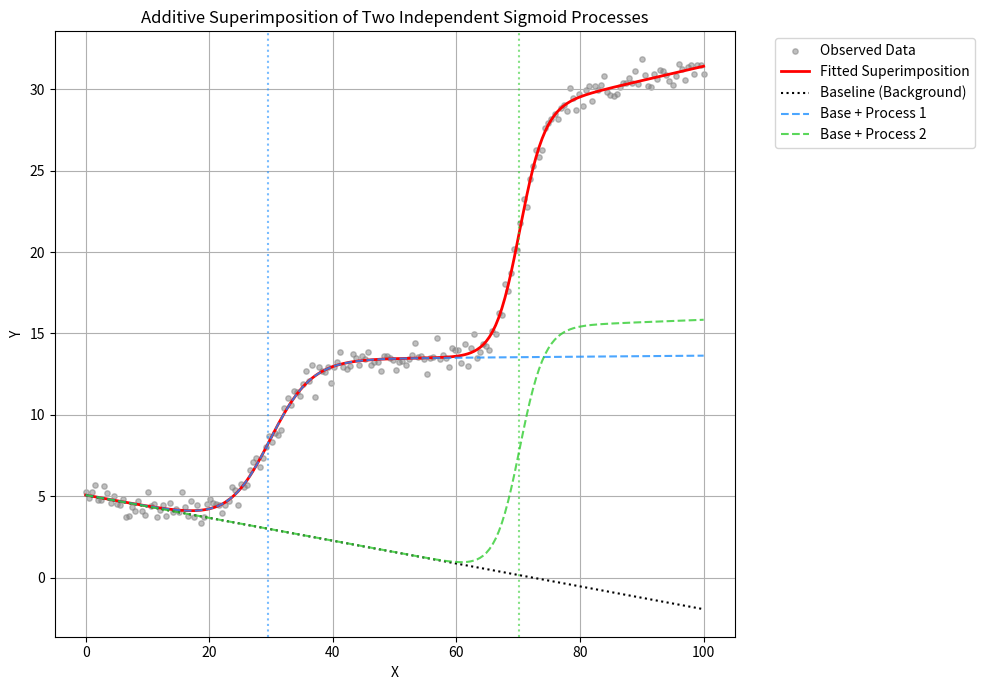

Source code (Python):
import numpy as np
import matplotlib.pyplot as plt
from scipy.optimize import curve_fit

# 1. 数理モデルの定義（完全な重ね合わせモデル）
def double_sigmoid_additive(x, C, m0, L1, dm1, k1, x01, L2, dm2, k2, x02):
    """
    ベースラインに対して、独立した2つのシグモイドプロセス（それぞれが傾きの変化を伴う）を加算する関数
    """
    # ベースライン（初期のドリフト）
    base = m0 * x + C
    
    # コンポーネント1（振幅L1と、発生による傾き変化dm1を持つ）
    comp1 = (L1 + dm1 * (x - x01)) / (1 + np.exp(-k1 * (x - x01)))
    
    # コンポーネント2（振幅L2と、発生による傾き変化dm2を持つ）
    comp2 = (L2 + dm2 * (x - x02)) / (1 + np.exp(-k2 * (x - x02)))
    
    return base + comp1 + comp2

# 2. サンプルデータの生成
np.random.seed(42)
x_data = np.linspace(0, 100, 200)

# 真のパラメータ
# ベース: 切片=5, 初期傾き=-0.05
# Comp1: 振幅=10, 傾き変化=+0.05 (現象1の後は傾き0になる)
# Comp2: 振幅=15, 傾き変化=+0.10 (現象2の後は傾き0.1になる)
true_params = [5.0, -0.05, 
               10.0, 0.05, 0.3, 30.0, 
               15.0, 0.10, 0.5, 70.0]

y_true = double_sigmoid_additive(x_data, *true_params)
y_data = y_true + np.random.normal(0, 0.5, size=len(x_data))

# 3. フィッティングの実行（初期値の自動推論）
n = len(x_data)
# 領域ごとの傾きの概算
m_start, C_start = np.polyfit(x_data[:int(n*0.1)], y_data[:int(n*0.1)], 1)
m_mid, C_mid     = np.polyfit(x_data[int(n*0.45):int(n*0.55)], y_data[int(n*0.45):int(n*0.55)], 1)
m_end, C_end     = np.polyfit(x_data[-int(n*0.1):], y_data[-int(n*0.1):], 1)

# 傾きの変化量(dm)と振幅(L)の初期値推定
m0_g = m_start
dm1_g = m_mid - m_start
dm2_g = m_end - m_mid

L1_g = np.mean(y_data[int(n*0.45):int(n*0.55)]) - np.mean(y_data[:int(n*0.1)])
L2_g = np.mean(y_data[-int(n*0.1):]) - np.mean(y_data[int(n*0.45):int(n*0.55)])

initial_guess = [
    C_start, m0_g,
    L1_g, dm1_g, 0.1, np.percentile(x_data, 25), # Comp1
    L2_g, dm2_g, 0.1, np.percentile(x_data, 75)  # Comp2
]

# パラメータの最適化
popt, pcov = curve_fit(double_sigmoid_additive, x_data, y_data, p0=initial_guess)

# 4. 結果の出力
C_opt, m0_opt, L1_opt, dm1_opt, k1_opt, x01_opt, L2_opt, dm2_opt, k2_opt, x02_opt = popt

print("最適化されたパラメータ:")
print(f"ベースライン: Y切片 C = {C_opt:.2f}, 初期傾き m0 = {m0_opt:.4f}")
print(f"プロセス1   : 振幅 L1 = {L1_opt:.2f}, 傾き変化量 dm1 = {dm1_opt:.4f}, 変曲点 x01 = {x01_opt:.2f}")
print(f"プロセス2   : 振幅 L2 = {L2_opt:.2f}, 傾き変化量 dm2 = {dm2_opt:.4f}, 変曲点 x02 = {x02_opt:.2f}")

# 5. 結果のプロット
plt.figure(figsize=(10, 7))

# 実データと全体のフィット
plt.scatter(x_data, y_data, label='Observed Data', color='gray', alpha=0.5, s=15)
plt.plot(x_data, double_sigmoid_additive(x_data, *popt), label='Fitted Superimposition', color='red', linewidth=2)

# 各コンポーネントを分解して計算
base = m0_opt * x_data + C_opt
comp1 = (L1_opt + dm1_opt * (x_data - x01_opt)) / (1 + np.exp(-k1_opt * (x_data - x01_opt)))
comp2 = (L2_opt + dm2_opt * (x_data - x02_opt)) / (1 + np.exp(-k2_opt * (x_data - x02_opt)))

# プロット: ベースライン
plt.plot(x_data, base, ':', color='black', label='Baseline (Background)')

# プロット: ベースラインの上に重なる各コンポーネントの寄与
plt.plot(x_data, base + comp1, '--', color='dodgerblue', alpha=0.8, label='Base + Process 1')
plt.plot(x_data, base + comp2, '--', color='limegreen', alpha=0.8, label='Base + Process 2')

# 変曲点を示す縦線
plt.axvline(x=x01_opt, color='dodgerblue', linestyle=':', alpha=0.6)
plt.axvline(x=x02_opt, color='limegreen', linestyle=':', alpha=0.6)

plt.xlabel('X')
plt.ylabel('Y')
plt.legend(bbox_to_anchor=(1.05, 1), loc='upper left')
plt.title('Additive Superimposition of Two Independent Sigmoid Processes')
plt.grid(True)
plt.tight_layout()
plt.show()
